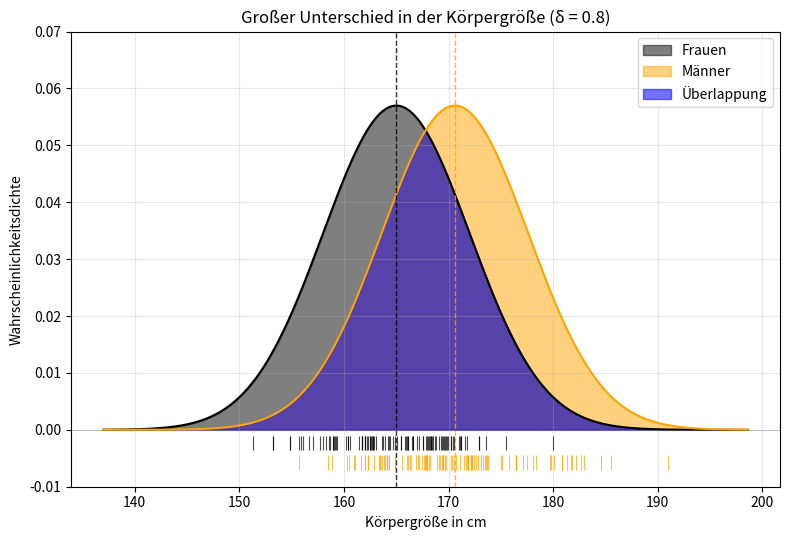
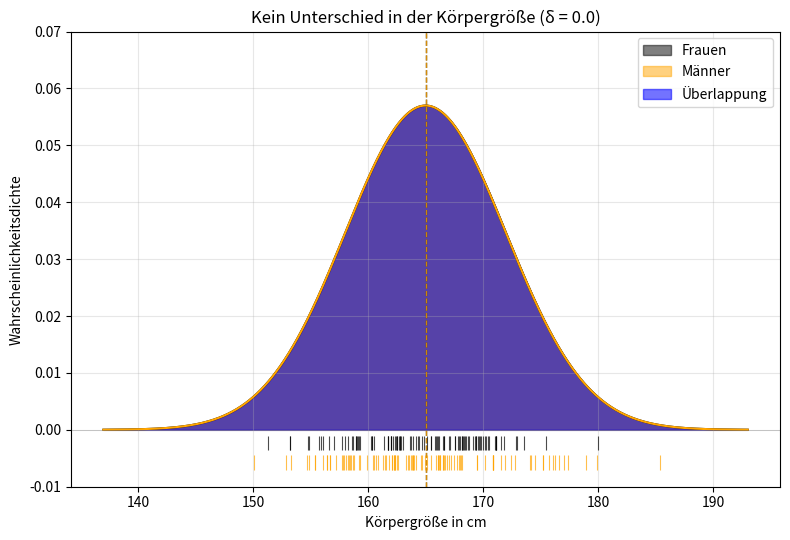

Here is the Python script that generated these plots, in order:
"""
Abbildungen 1 und 2 fuer den Artikel:
Visualisierung von Effektstaerken als ueberlappende Normalverteilungen.

Beispiel: Koerpergroesse von Frauen vs. Maennern.
- Abbildung 1: grosser Effekt (delta = 0.8) -> deutlich erkennbarer Unterschied
- Abbildung 2: kein Effekt (delta = 0)     -> kein Unterschied

delta wird hier als Cohens d interpretiert: standardisierte
Mittelwertsdifferenz in Einheiten der Standardabweichung.

Zusaetzlich werden je 100 zufaellige Datenpunkte aus den beiden
Verteilungen gezogen und als Rug Plot am unteren Rand dargestellt.
"""

import os
import numpy as np
import matplotlib.pyplot as plt
from scipy.stats import norm


def plot_two_distributions(delta, title, filename,
                           mu_frauen=165, sigma=7,
                           n_samples=100, seed=42):
    """
    Zeichnet zwei ueberlappende Normalverteilungen mit
    gezogenen Datenpunkten als Rug Plot.

    delta : Cohens d (standardisierte Mittelwertsdifferenz)
    mu_frauen : Mittelwert der Frauen-Verteilung in cm
    sigma : gemeinsame Standardabweichung in cm
    n_samples : Anzahl der Datenpunkte pro Gruppe
    seed : Zufallsgenerator-Seed fuer Reproduzierbarkeit
    """
    mu_maenner = mu_frauen + delta * sigma

    # Datenpunkte ziehen (reproduzierbar)
    rng = np.random.default_rng(seed)
    samples_frauen = rng.normal(mu_frauen, sigma, n_samples)
    samples_maenner = rng.normal(mu_maenner, sigma, n_samples)

    # x-Achse: grosszuegig um beide Verteilungen herum
    x = np.linspace(mu_frauen - 4 * sigma,
                    mu_maenner + 4 * sigma, 1000)

    y_frauen = norm.pdf(x, mu_frauen, sigma)
    y_maenner = norm.pdf(x, mu_maenner, sigma)
    y_overlap = np.minimum(y_frauen, y_maenner)

    fig, ax = plt.subplots(figsize=(8, 5.5))

    # Farben
    color_frauen = 'black'
    color_maenner = 'orange'

    # Verteilungen als gefuellte Flaechen mit Transparenz
    ax.fill_between(x, y_frauen, alpha=0.5, color=color_frauen,
                    label='Frauen')
    ax.fill_between(x, y_maenner, alpha=0.5, color=color_maenner,
                    label='Männer')

    # Ueberlappung explizit als dritte Flaeche
    ax.fill_between(x, y_overlap, color='blue', alpha=0.55,
                    label='Überlappung')

    # Konturlinien obendrauf, damit die Form klar bleibt
    ax.plot(x, y_frauen, color=color_frauen, linewidth=1.5)
    ax.plot(x, y_maenner, color=color_maenner, linewidth=1.5)

    # Vertikale Linien fuer die Mittelwerte
    ax.axvline(mu_frauen, color=color_frauen, linestyle='--',
               linewidth=1, alpha=0.8)
    ax.axvline(mu_maenner, color=color_maenner, linestyle='--',
               linewidth=1, alpha=0.8)

    # Rug Plot: Datenpunkte als kurze vertikale Striche
    # zwei getrennte Reihen, damit die Gruppen unterscheidbar bleiben
    rug_y_frauen = -0.0035   # untere Reihe
    rug_y_maenner = -0.0070  # darunter
    rug_height = 0.0025

    ax.vlines(samples_frauen,
              ymin=rug_y_frauen,
              ymax=rug_y_frauen + rug_height,
              colors=color_frauen, alpha=0.7, linewidth=0.8)
    ax.vlines(samples_maenner,
              ymin=rug_y_maenner,
              ymax=rug_y_maenner + rug_height,
              colors=color_maenner, alpha=0.7, linewidth=0.8)

    ax.set_xlabel('Körpergröße in cm')
    ax.set_ylabel('Wahrscheinlichkeitsdichte')
    ax.set_title(f'{title} (δ = {delta})')
    ax.legend(loc='upper right')
    ax.grid(True, alpha=0.3)

    # y-Achse muss bis unter Null reichen, damit Rug Plot sichtbar ist
    ax.set_ylim(-0.010, 0.07)

    # Horizontale Linie bei y=0, um Rug-Bereich visuell zu trennen
    ax.axhline(0, color='gray', linewidth=0.5, alpha=0.5)

    plt.tight_layout()
    os.makedirs(os.path.dirname(filename) or '.', exist_ok=True)
    plt.savefig(filename, dpi=150, bbox_inches='tight')
    plt.close()
    print(f'Gespeichert: {filename}')


if __name__ == '__main__':
    plot_two_distributions(
        delta=0.8,
        title='Großer Unterschied in der Körpergröße',
        filename='f14/abbildung1_grosser_effekt.png'
    )

    plot_two_distributions(
        delta=0.0,
        title='Kein Unterschied in der Körpergröße',
        filename='f14/abbildung2_kein_effekt.png'
    )
